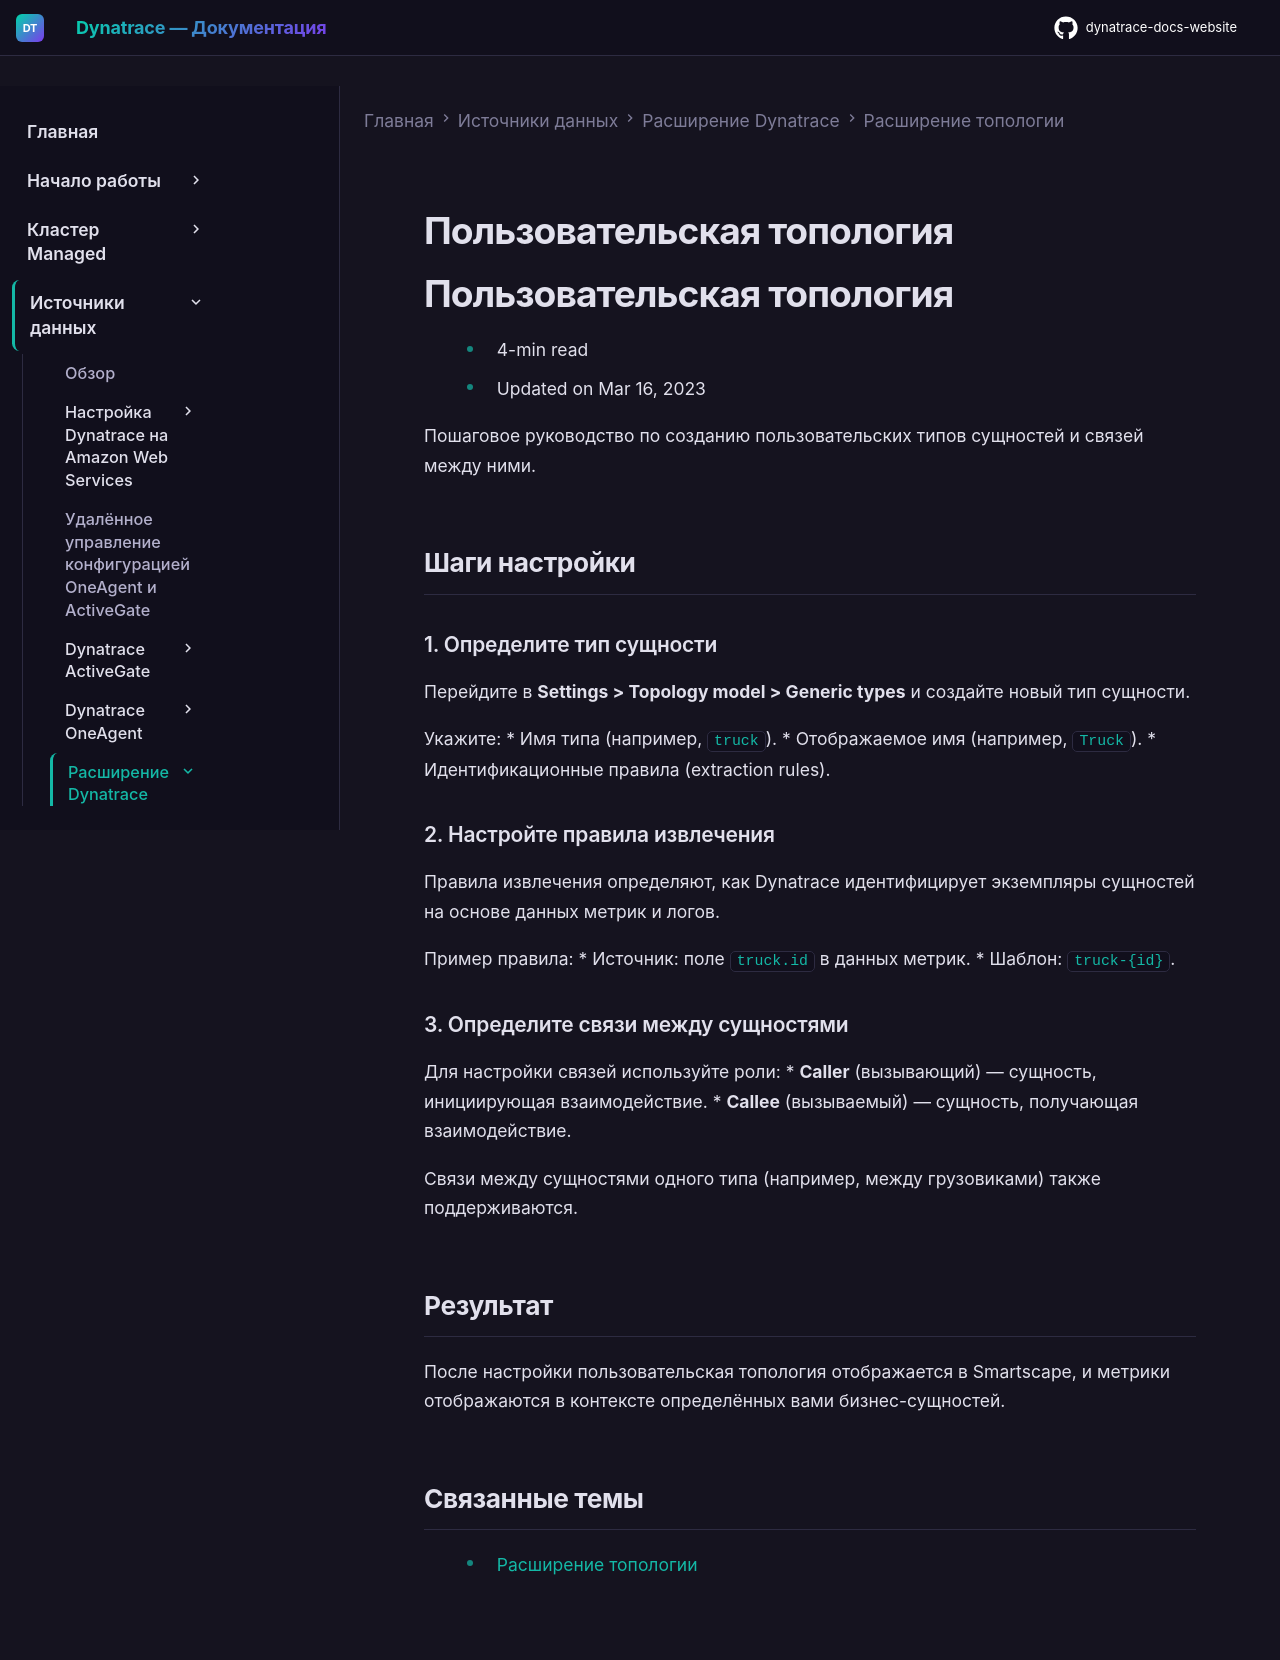

repository: Yerkebulan-Ardabayev/dynatrace-docs-website · page: managed-ru/ingest-from/extend-dynatrace/extend-topology/custom-topology/index.html · generator: mkdocs

---
title: Пользовательская топология
source: https://docs.dynatrace.com/managed/ingest-from/extend-dynatrace/extend-topology/custom-topology
scraped: 2026-05-12T11:37:59.140301
---

# Пользовательская топология

# Пользовательская топология

* 4-min read
* Updated on Mar 16, 2023

Пошаговое руководство по созданию пользовательских типов сущностей и связей между ними.

## Шаги настройки

### 1. Определите тип сущности

Перейдите в **Settings > Topology model > Generic types** и создайте новый тип сущности.

Укажите:
* Имя типа (например, `truck`).
* Отображаемое имя (например, `Truck`).
* Идентификационные правила (extraction rules).

### 2. Настройте правила извлечения

Правила извлечения определяют, как Dynatrace идентифицирует экземпляры сущностей на основе данных метрик и логов.

Пример правила:
* Источник: поле `truck.id` в данных метрик.
* Шаблон: `truck-{id}`.

### 3. Определите связи между сущностями

Для настройки связей используйте роли:
* **Caller** (вызывающий) — сущность, инициирующая взаимодействие.
* **Callee** (вызываемый) — сущность, получающая взаимодействие.

Связи между сущностями одного типа (например, между грузовиками) также поддерживаются.

## Результат

После настройки пользовательская топология отображается в Smartscape, и метрики отображаются в контексте определённых вами бизнес-сущностей.

## Связанные темы

* [Расширение топологии](/managed/ingest-from/extend-dynatrace/extend-topology "Контекстная наблюдаемость через модель топологии.")
